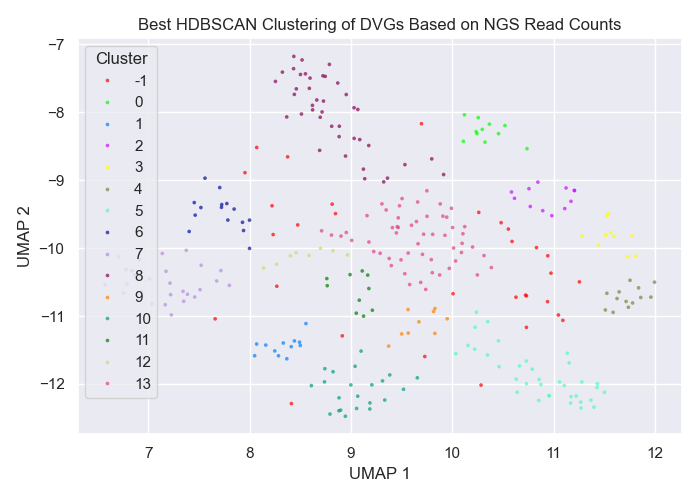

Values plotted in this chart, from the file beside it:
ID, Best Cluster
B_Yamagata_16_1988_M_202_1060, 9
B_Yamagata_16_1988_M_662_1016, 10
B_Yamagata_16_1988_M_83_696, 10
B_Yamagata_16_1988_NA_422_977, 13
B_Yamagata_16_1988_NP_131_1407, 13
B_Yamagata_16_1988_NP_1381_1461, 7
B_Yamagata_16_1988_PA_1118_1195, 12
B_Yamagata_16_1988_PA_2056_2117, 13
B_Yamagata_16_1988_PA_225_2092, 8
B_Yamagata_16_1988_PA_229_2041, -1
B_Yamagata_16_1988_PA_259_1929, 7
B_Yamagata_16_1988_PA_278_2076, 13
B_Yamagata_16_1988_PA_314_1905, -1
B_Yamagata_16_1988_PA_314_1945, 9
B_Yamagata_16_1988_PA_326_1901, 8
B_Yamagata_16_1988_PA_399_1858, 2
B_Yamagata_16_1988_PA_399_1906, -1
B_Yamagata_16_1988_PA_413_1860, 9
B_Yamagata_16_1988_PA_421_1857, 7
B_Yamagata_16_1988_PA_452_1826, -1
B_Yamagata_16_1988_PA_457_1860, 2
B_Yamagata_16_1988_PA_463_1857, 8
B_Yamagata_16_1988_PA_477_1763, 6
B_Yamagata_16_1988_PA_478_1857, 8
B_Yamagata_16_1988_PA_480_1852, 10
B_Yamagata_16_1988_PA_481_1815, 13
B_Yamagata_16_1988_PA_485_1771, 13
B_Yamagata_16_1988_PA_488_1824, 5
B_Yamagata_16_1988_PA_489_1826, 5
B_Yamagata_16_1988_PA_489_1837, 5
B_Yamagata_16_1988_PA_490_1823, 5
B_Yamagata_16_1988_PA_496_1773, 8
B_Yamagata_16_1988_PA_496_1826, -1
B_Yamagata_16_1988_PA_497_1823, 13
B_Yamagata_16_1988_PA_503_1811, 7
B_Yamagata_16_1988_PA_514_1719, 6
B_Yamagata_16_1988_PA_514_1811, -1
B_Yamagata_16_1988_PA_514_1856, 7
B_Yamagata_16_1988_PA_518_1719, 8
B_Yamagata_16_1988_PA_529_628, 13
B_Yamagata_16_1988_PA_530_1681, 9
B_Yamagata_16_1988_PA_530_1899, 8
B_Yamagata_16_1988_PA_533_1706, 8
B_Yamagata_16_1988_PA_541_1781, 7
B_Yamagata_16_1988_PA_547_1772, 13
B_Yamagata_16_1988_PA_602_1720, 10
B_Yamagata_16_1988_PA_638_1536, 1
B_Yamagata_16_1988_PA_654_1638, 5
B_Yamagata_16_1988_PA_67_92, 8
B_Yamagata_16_1988_PA_707_1687, 0
B_Yamagata_16_1988_PA_778_1491, 0
B_Yamagata_16_1988_PB1_132_2183, 13
B_Yamagata_16_1988_PB1_156_2057, 10
B_Yamagata_16_1988_PB1_233_2192, 8
B_Yamagata_16_1988_PB1_242_2163, 13
B_Yamagata_16_1988_PB1_288_2094, 4
B_Yamagata_16_1988_PB1_290_2005, 9
B_Yamagata_16_1988_PB1_299_2005, 5
B_Yamagata_16_1988_PB1_300_2015, 9
B_Yamagata_16_1988_PB1_301_2020, 2
... 252 more rows
